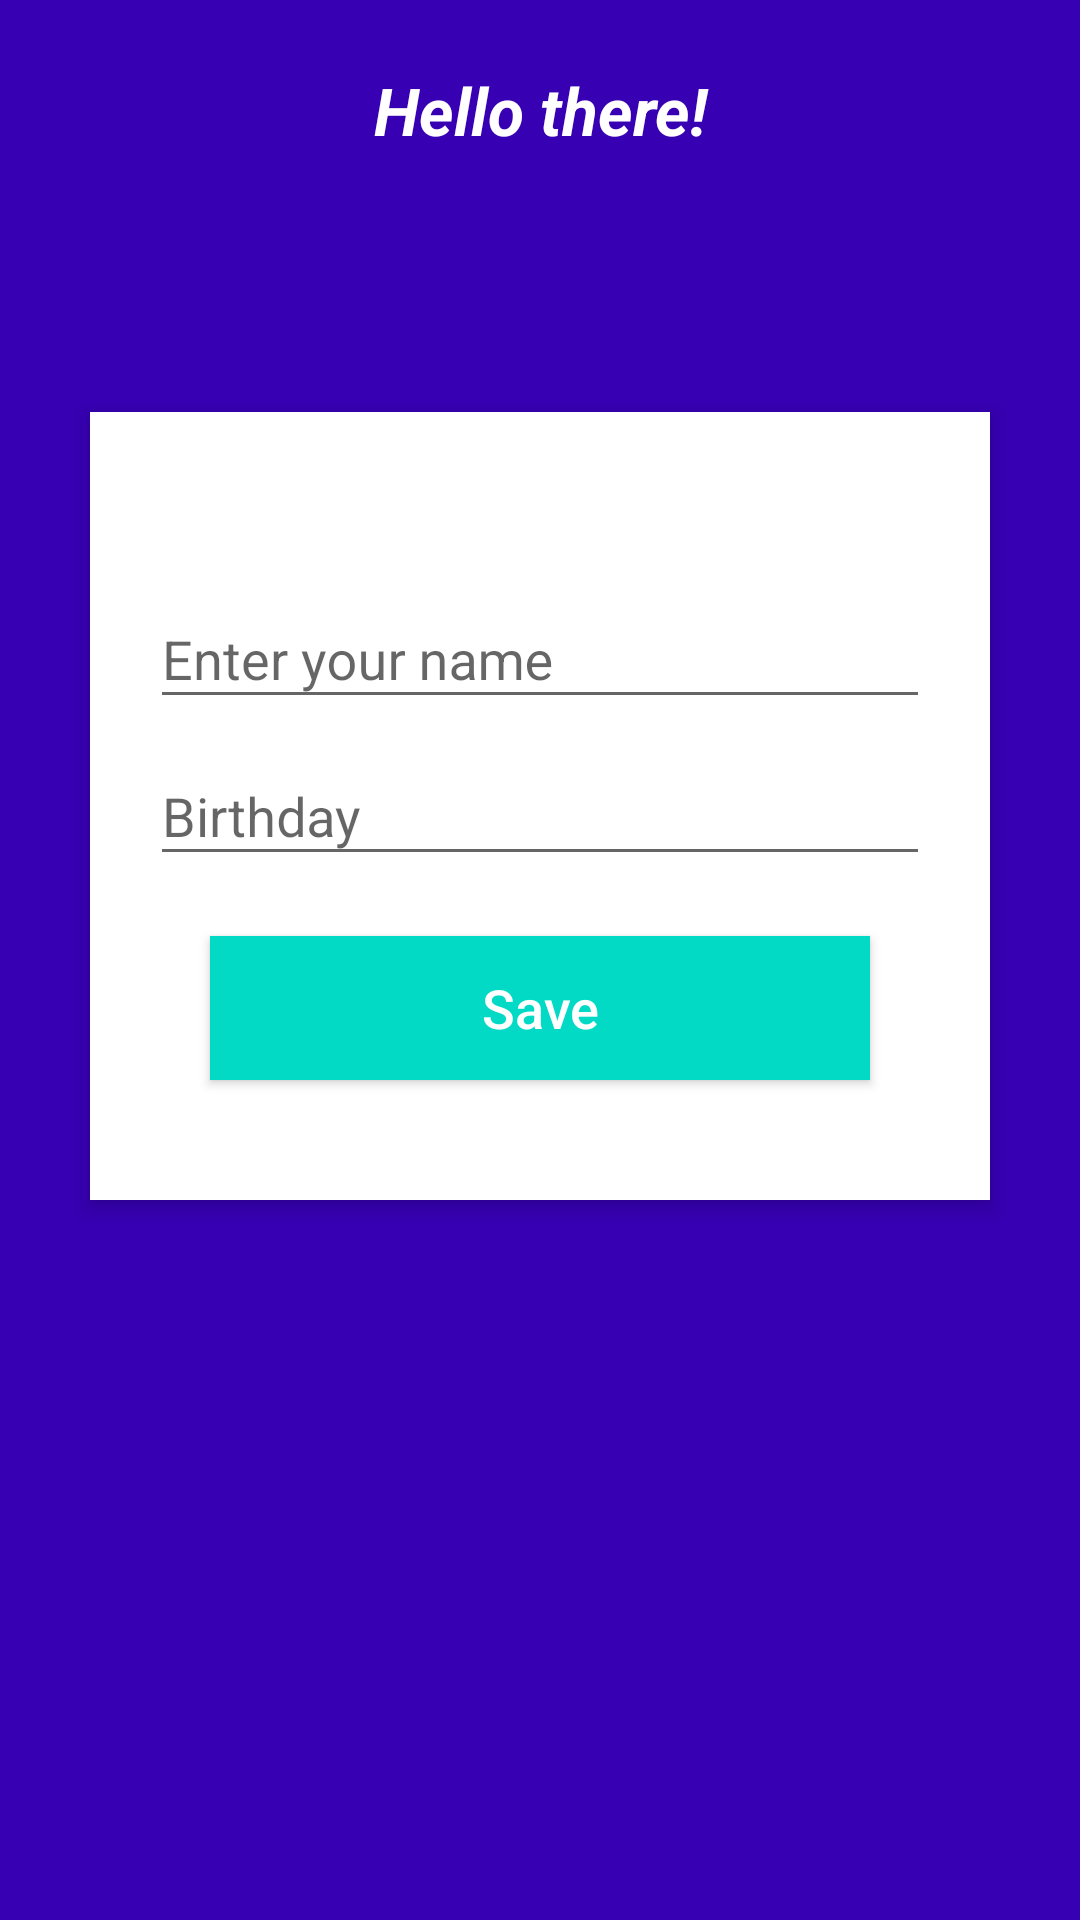

Layout XML and referenced resources for this Android screen:
<!-- AndroidManifest.xml: application theme AppTheme -->
<!-- res/layout/activity_get_userdetails.xml -->
<?xml version="1.0" encoding="utf-8"?>
<RelativeLayout xmlns:android="http://schemas.android.com/apk/res/android"
    xmlns:app="http://schemas.android.com/apk/res-auto"
    xmlns:tools="http://schemas.android.com/tools"
    android:id="@+id/mylayout"
    android:layout_width="match_parent"
    android:layout_height="match_parent"
    tools:context="apps.sumitha.birthdaycalendar.getUserdetails">

    <ScrollView
        android:layout_width="match_parent"
        android:layout_height="match_parent"
        android:fillViewport="true"
        tools:ignore="UselessParent">

        <RelativeLayout xmlns:android="http://schemas.android.com/apk/res/android"
            android:layout_width="match_parent"
            android:layout_height="wrap_content"
            android:background="@color/colorPrimaryDark"
            android:orientation="vertical"
            android:scrollbarAlwaysDrawVerticalTrack="true">

            <TextView
                android:id="@+id/login_title"
                android:layout_width="fill_parent"
                android:layout_height="wrap_content"
                android:layout_marginBottom="16dp"
                android:layout_marginTop="22dp"
                android:gravity="center_horizontal"
                android:text="Hello there!"
                android:textColor="#fff"
                android:textSize="22sp"
                android:textStyle="bold|italic" />

            <RelativeLayout
                android:layout_width="fill_parent"
                android:layout_height="wrap_content"
                android:layout_below="@+id/login_title"
                android:layout_marginLeft="30dp"
                android:layout_marginRight="30dp"
                android:layout_marginTop="70dp"
                android:background="#fff"
                android:elevation="4dp"
                android:orientation="vertical"
                android:padding="20dp">

                <LinearLayout
                    android:layout_width="fill_parent"
                    android:layout_height="wrap_content"
                    android:orientation="vertical"
                    android:paddingTop="30dp">

                    <android.support.design.widget.TextInputLayout
                        android:layout_width="match_parent"
                        android:layout_height="wrap_content">

                        <EditText
                            android:id="@+id/edittext_username"
                            android:layout_width="fill_parent"
                            android:layout_height="wrap_content"
                            android:drawableTint="#FF4081"
                            android:hint="Enter your name"
                            android:inputType="textPersonName"
                            android:singleLine="true" />
                    </android.support.design.widget.TextInputLayout>

                    <android.support.design.widget.TextInputLayout
                        android:layout_width="match_parent"
                        android:layout_height="wrap_content">

                        <EditText
                            android:id="@+id/edittext_dob"
                            android:layout_width="fill_parent"
                            android:layout_height="wrap_content"
                            android:clickable="true"
                            android:drawableTint="#FF4081"
                            android:focusable="false"
                            android:hint="Birthday"
                            android:inputType="date"
                            android:singleLine="true" />
                    </android.support.design.widget.TextInputLayout>

                    <Button
                        android:id="@+id/btn_save"
                        android:layout_width="fill_parent"
                        android:layout_height="wrap_content"
                        android:layout_margin="20dp"
                        android:background="@color/colorAccent"
                        android:text="Save"
                        android:textAllCaps="false"
                        android:textColor="#fff"
                        android:textSize="18sp" />

                </LinearLayout>
            </RelativeLayout>

            <ImageButton
                android:id="@+id/user_profile_photo"
                android:layout_width="100dp"
                android:layout_height="100dp"
                android:layout_below="@+id/login_title"
                android:layout_centerHorizontal="true"
                android:layout_marginTop="16dp"
                android:background="@drawable/user_profile_image_background"
                android:elevation="4dp"
                android:src="@drawable/face"
                tools:ignore="ContentDescription" />


        </RelativeLayout>
    </ScrollView>

</RelativeLayout>
<!-- resources referenced by this layout -->
<resources>
  <style name="AppTheme" parent="Theme.AppCompat.Light.DarkActionBar">
          
          <item name="colorPrimary">@color/colorPrimary</item>
          <item name="colorPrimaryDark">@color/colorPrimaryDark</item>
          <item name="colorAccent">@color/colorAccent</item>
      </style>
  <!-- not gathered from this repository: default colours our renderer supplied (Android Studio template values) -->
  <color name="colorPrimary">#FF6200EE</color>
  <color name="colorPrimaryDark">#FF3700B3</color>
  <color name="colorAccent">#FF03DAC5</color>
</resources>
